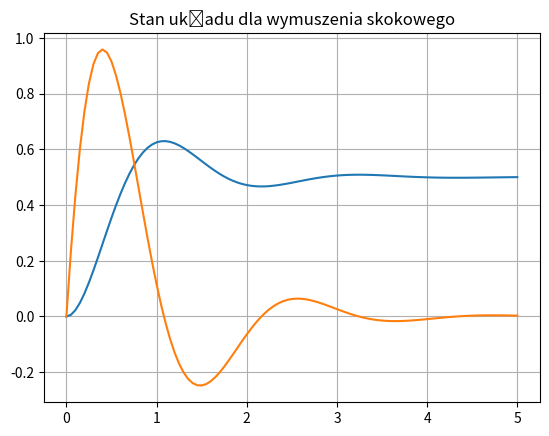

Write Python code to recreate this figure.
import numpy as np
from scipy.integrate import odeint
import matplotlib.pyplot as plt

R = 0.5
C = 0.5
L = 0.2

A = np.array([[0,1],[-1/(L*C), -R/L]])
B = np.array([[0],[1/L]])
C = np.array([[1, 0]])

def control(t):
    return np.array([[1]])

def model(x,t):
    x = np.array([x]).T
    dx = A @ x + B @ control(t)
    return np.ndarray.tolist(dx.T[0])

t = np.linspace(0,5,101)

x = odeint(model, [0,0], t, rtol=1e-10)

y = C @ x.T
y = y.T

plt.title("Stan układu dla wymuszenia skokowego")
plt.grid()
plt.plot(t,x[:,0])
plt.plot(t,x[:,1])
plt.show()